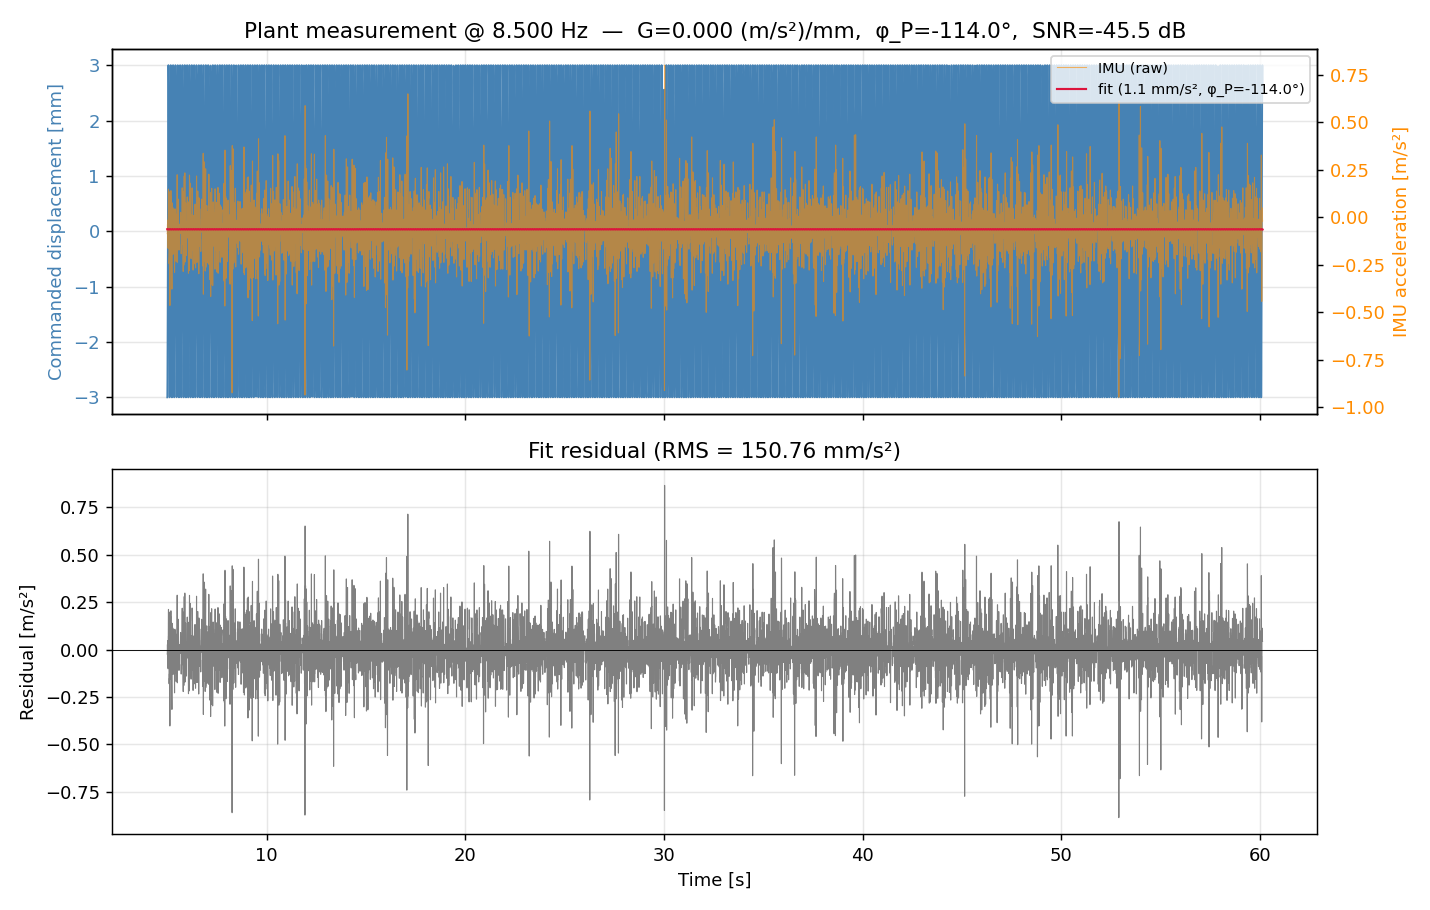

Data behind this chart, as committed beside it:
t_sec, imu_m_s2, x_cmd_mm, fit_m_s2
5, -0.08614, -3, -0.06237
5.001, -0.08614, -2.993, -0.0623
5.003, -0.08614, -2.973, -0.06223
5.004, -0.08614, -2.939, -0.06217
5.005, -0.03589, -2.892, -0.06211
5.006, -0.03589, -2.832, -0.06205
5.008, -0.03589, -2.76, -0.062
5.009, -0.03589, -2.675, -0.06195
5.01, -0.03589, -2.579, -0.06191
5.011, -0.03589, -2.471, -0.06186
5.013, -0.03589, -2.352, -0.06183
5.014, -0.03589, -2.223, -0.06179
5.015, -0.1196, -2.083, -0.06177
5.016, -0.1196, -1.935, -0.06174
5.018, -0.1196, -1.777, -0.06172
5.019, -0.1196, -1.591, -0.06171
5.022, -0.1196, -1.165, -0.0617
5.023, -0.1196, -1.024, -0.0617
5.024, -0.1196, -0.8842, -0.0617
5.025, -0.01436, -0.7388, -0.06171
5.026, -0.01436, -0.5947, -0.06172
5.027, -0.01436, -0.4495, -0.06174
5.027, -0.01436, -0.2996, -0.06175
5.029, -0.01436, -0.0998, -0.06178
5.03, -0.01436, 0.1004, -0.06181
5.031, -0.01436, 0.3002, -0.06184
5.032, -0.01436, 0.4986, -0.06189
5.034, -0.01436, 0.6948, -0.06193
5.035, -0.1627, 0.8880, -0.06198
5.036, -0.1627, 1.077, -0.06203
5.037, -0.1627, 1.262, -0.06208
5.039, -0.1627, 1.44, -0.06214
5.04, -0.1627, 1.613, -0.0622
5.041, -0.1627, 1.778, -0.06227
5.043, -0.1627, 1.935, -0.06234
5.044, -0.1627, 2.084, -0.0624
5.045, 0.007178, 2.223, -0.06248
5.046, 0.007178, 2.353, -0.06255
5.048, 0.007178, 2.472, -0.06262
5.049, 0.007178, 2.579, -0.0627
5.05, 0.007178, 2.676, -0.06277
5.051, 0.007178, 2.76, -0.06285
5.053, 0.007178, 2.833, -0.06292
5.054, 0.007178, 2.892, -0.063
5.055, 0.1484, 2.939, -0.06307
5.056, 0.1484, 2.973, -0.06315
5.058, 0.1484, 2.993, -0.06322
5.059, 0.1484, 3, -0.06329
5.06, 0.1484, 2.994, -0.06335
5.061, 0.1484, 2.974, -0.06342
5.062, 0.1484, 2.941, -0.06348
5.064, 0.1484, 2.895, -0.06354
5.065, -0.04786, 2.836, -0.0636
5.066, -0.04786, 2.765, -0.06365
5.067, -0.04786, 2.681, -0.0637
5.069, -0.04786, 2.585, -0.06375
5.07, -0.04786, 2.465, -0.0638
5.073, -0.04786, 2.219, -0.06387
5.074, -0.04786, 2.115, -0.06389
5.074, -0.04786, 2.007, -0.06391
... 44,043 more rows
